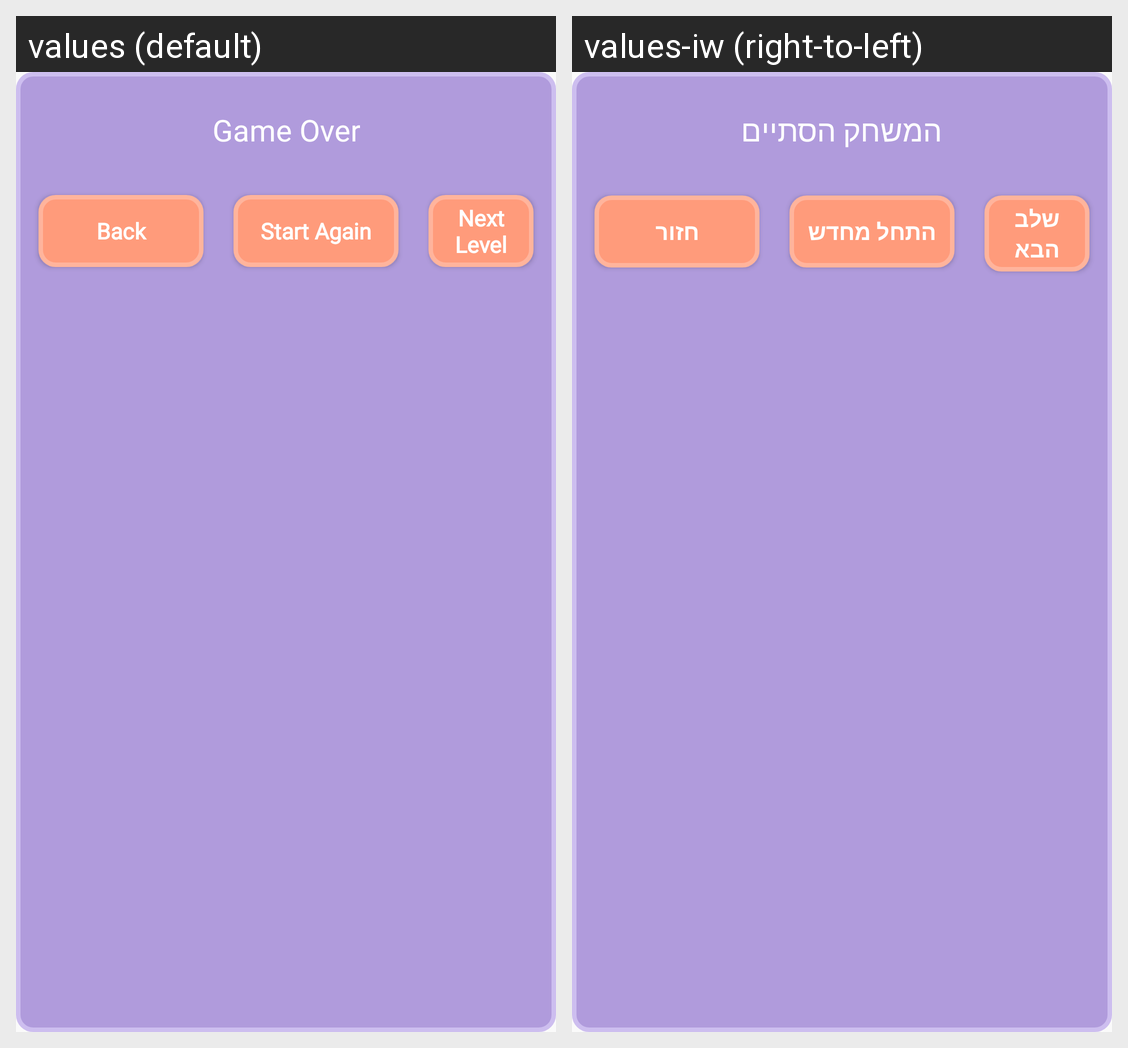

Here is an Android app screen in its default locale and in the app's own translations. Write out the translated-string differences for the strings that appear on this screen.
Android screen res/layout/fragment_game_finished.xml rendered under 2 locales, left to right: values (default), values-iw (right-to-left). Device: Nexus 5 (rendered at 1080×1920; each locale shown at half size, 540×960, under a caption strip naming it); theme AppTheme.
Strings drawn on this screen, with the default value and each locale's value (text and hints the layout hard-codes, and strings that could not be matched under every locale, appear in the picture but are not listed):

game_over_txt
  values: Game Over
  values-iw: המשחק הסתיים

back_btn_txt
  values: Back
  values-iw: חזור

start_again_txt
  values: Start Again
  values-iw: התחל מחדש

next_level_txt
  values: Next Level
  values-iw: שלב הבא
